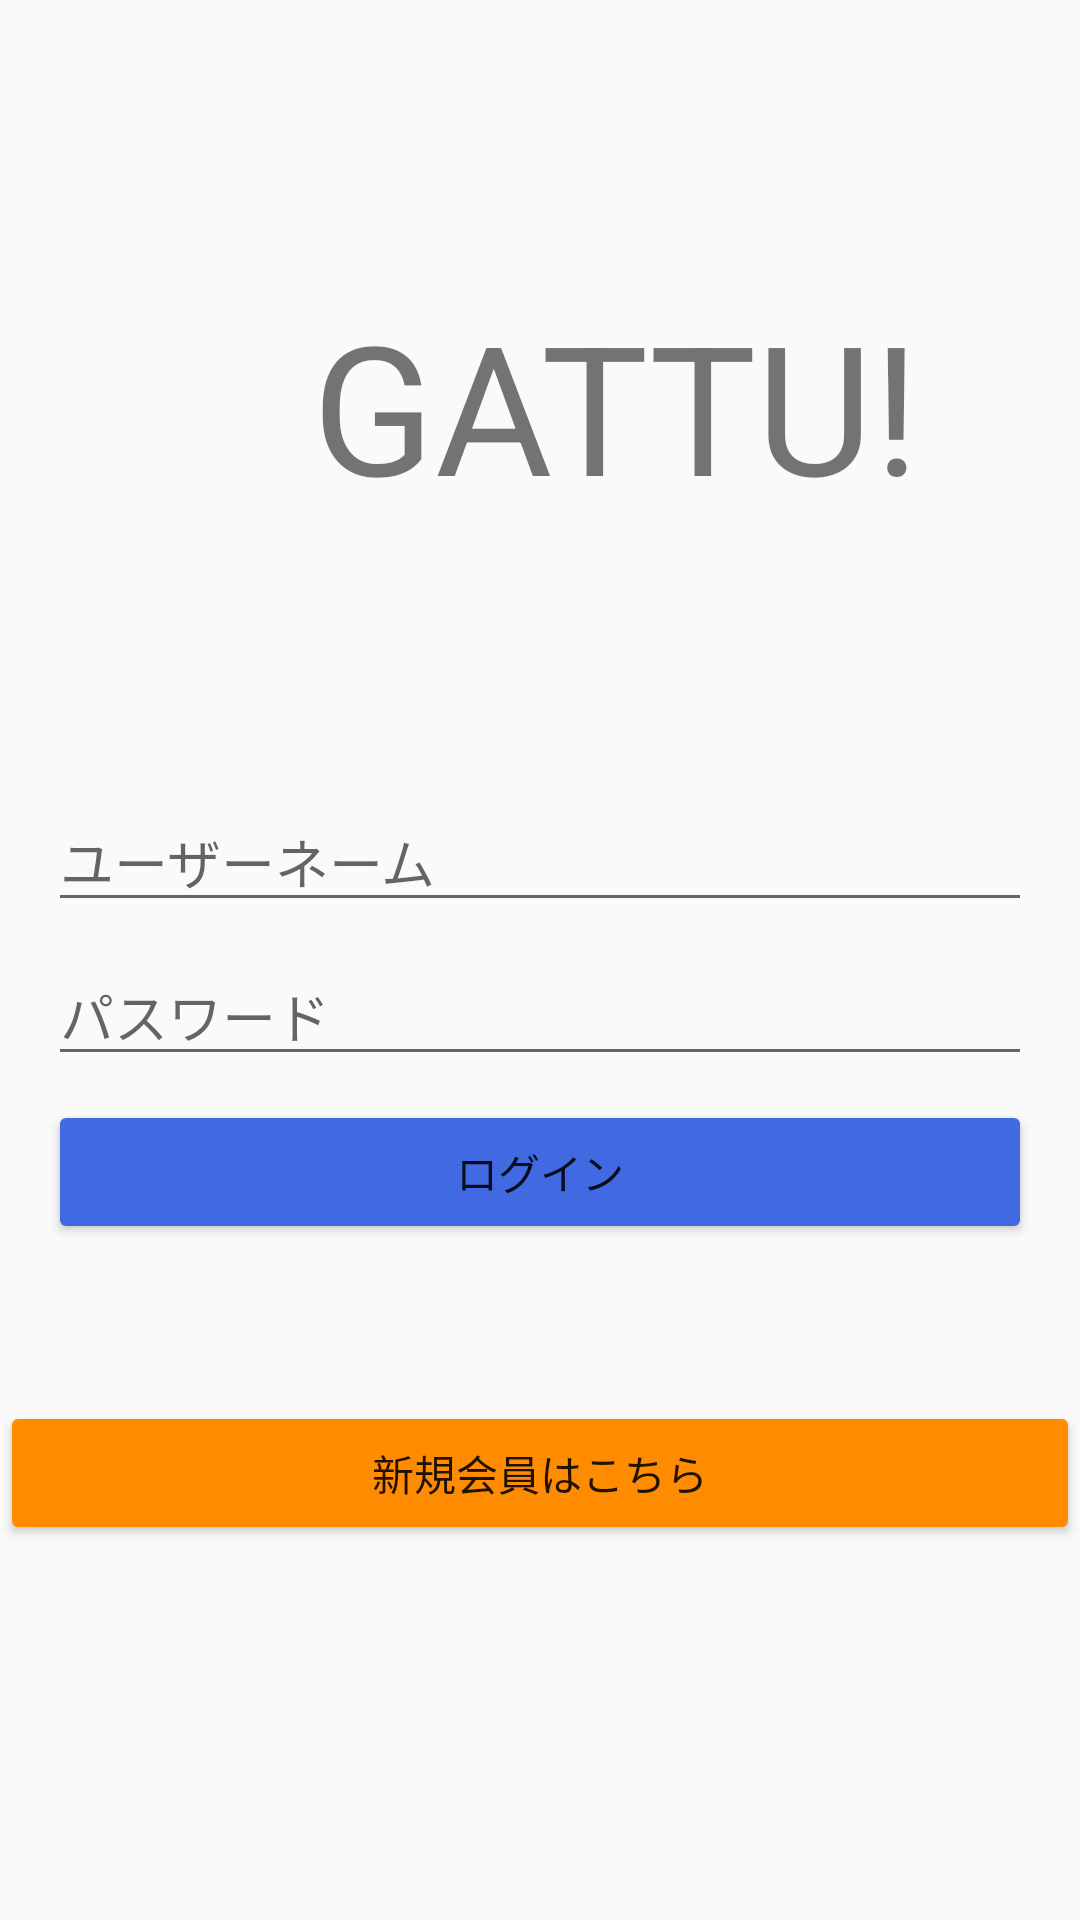

The Android layout XML behind this screen, and the referenced resources:
<!-- AndroidManifest.xml: application theme Theme.GUTTU_PROJECT3 -->
<!-- res/layout/activity_main.xml -->
<?xml version="1.0" encoding="utf-8"?>
<androidx.constraintlayout.widget.ConstraintLayout xmlns:android="http://schemas.android.com/apk/res/android"
    xmlns:app="http://schemas.android.com/apk/res-auto"
    xmlns:tools="http://schemas.android.com/tools"
    android:id="@+id/main"
    android:layout_width="match_parent"
    android:layout_height="match_parent"
    tools:context=".MainActivity">


    <EditText
        android:id="@+id/editTextUsername"
        android:layout_width="0dp"
        android:layout_height="wrap_content"
        android:layout_marginStart="16dp"
        android:layout_marginTop="264dp"
        android:layout_marginEnd="16dp"
        android:hint="ユーザーネーム"
        android:inputType="text"
        app:layout_constraintEnd_toEndOf="parent"
        app:layout_constraintHorizontal_bias="0.0"
        app:layout_constraintStart_toStartOf="parent"
        app:layout_constraintTop_toTopOf="parent" />

    <EditText
        android:id="@+id/editTextPassword"
        android:layout_width="0dp"
        android:layout_height="wrap_content"
        android:layout_marginStart="16dp"
        android:layout_marginTop="8dp"
        android:layout_marginEnd="16dp"
        android:hint="パスワード"
        android:inputType="textPassword"
        app:layout_constraintEnd_toEndOf="parent"
        app:layout_constraintHorizontal_bias="0.0"
        app:layout_constraintStart_toStartOf="parent"
        app:layout_constraintTop_toBottomOf="@id/editTextUsername" />

    <Button
        android:id="@+id/buttonLogin"
        android:layout_width="0dp"
        android:layout_height="wrap_content"
        android:layout_marginStart="16dp"
        android:layout_marginTop="8dp"
        android:layout_marginEnd="16dp"
        android:backgroundTint="#4169e1"
        android:text="ログイン"
        app:layout_constraintEnd_toEndOf="parent"
        app:layout_constraintHorizontal_bias="0.0"
        app:layout_constraintStart_toStartOf="parent"
        app:layout_constraintTop_toBottomOf="@id/editTextPassword" />

    <Button
        android:id="@+id/buttonnew"
        android:layout_width="match_parent"
        android:layout_height="wrap_content"
        android:backgroundTint="#ff8c00"
        android:text="新規会員はこちら"
        app:layout_constraintBottom_toBottomOf="parent"
        app:layout_constraintEnd_toEndOf="parent"
        app:layout_constraintHorizontal_bias="0.0"
        app:layout_constraintStart_toStartOf="parent"
        app:layout_constraintTop_toTopOf="parent"
        app:layout_constraintVertical_bias="0.789" />

    <TextView
        android:id="@+id/textView"
        android:layout_width="wrap_content"
        android:layout_height="wrap_content"
        android:text="GATTU!"
        android:textSize="60sp"
        app:layout_constraintStart_toStartOf="parent"
        app:layout_constraintTop_toTopOf="parent"
        android:layout_marginStart="104dp"
        android:layout_marginTop="95dp"/>

</androidx.constraintlayout.widget.ConstraintLayout>
<!-- resources referenced by this layout -->
<resources>
  <style name="Theme.GUTTU_PROJECT3" parent="Base.Theme.GUTTU_PROJECT3" />
  <style name="Base.Theme.GUTTU_PROJECT3" parent="Theme.AppCompat.Light.NoActionBar">
          
          
      </style>
</resources>
